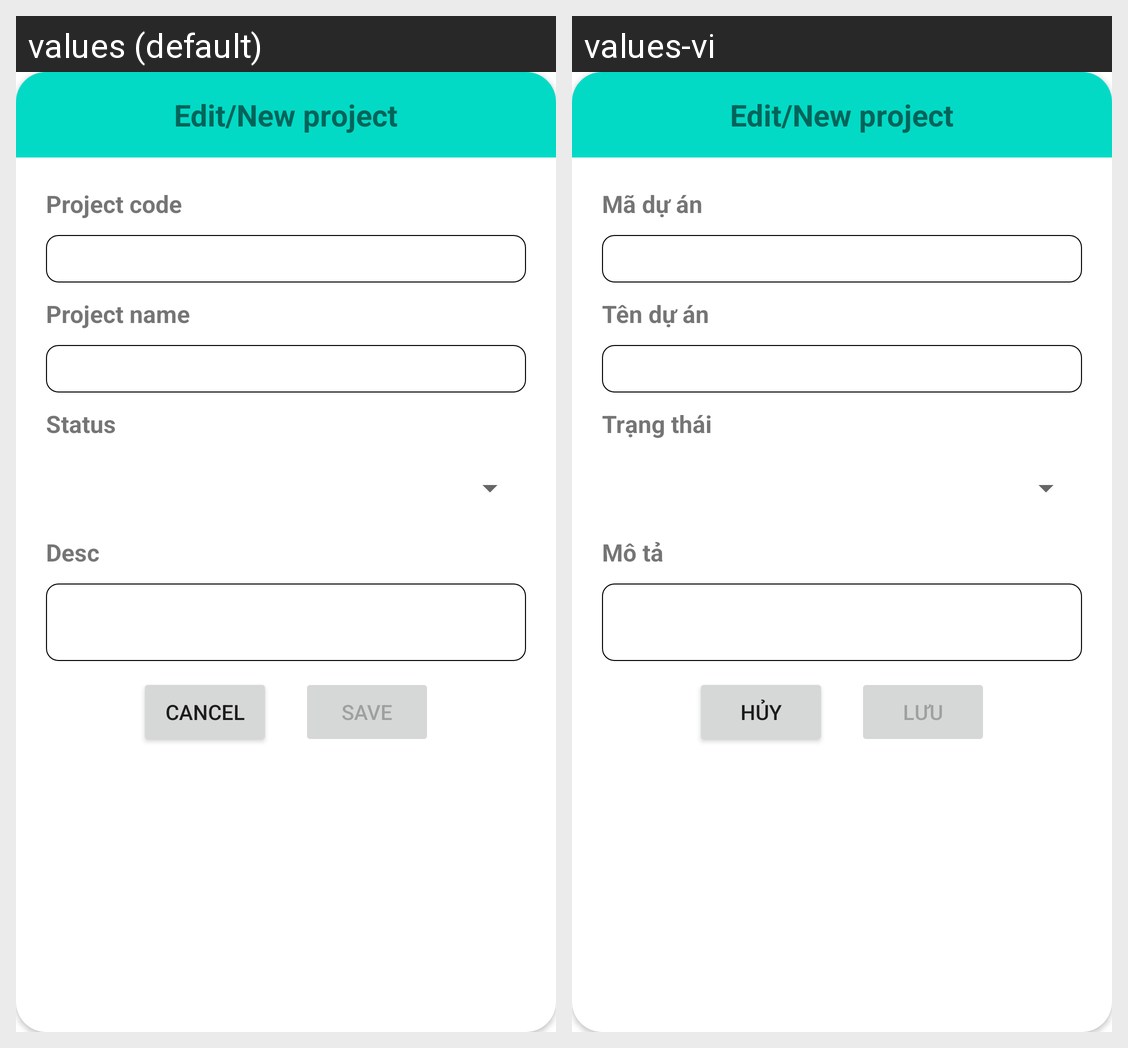

This grid shows one Android layout under two languages. Give, for every string resource on the screen, its name, the default text and each shown locale's text.
Android screen res/layout/dialog_edit_project.xml rendered under 2 locales, left to right: values (default), values-vi. Device: Nexus 5 (rendered at 1080×1920; each locale shown at half size, 540×960, under a caption strip naming it); theme Theme.Nimpe.
Strings drawn on this screen, with the default value and each locale's value (text and hints the layout hard-codes, and strings that could not be matched under every locale, appear in the picture but are not listed):

prj_code
  values: Project code
  values-vi: Mã dự án

prj_name
  values: Project name
  values-vi: Tên dự án

status
  values: Status
  values-vi: Trạng thái

desc
  values: Desc
  values-vi: Mô tả

Cancel
  values: Cancel
  values-vi: Hủy

save
  values: Save
  values-vi: Lưu
